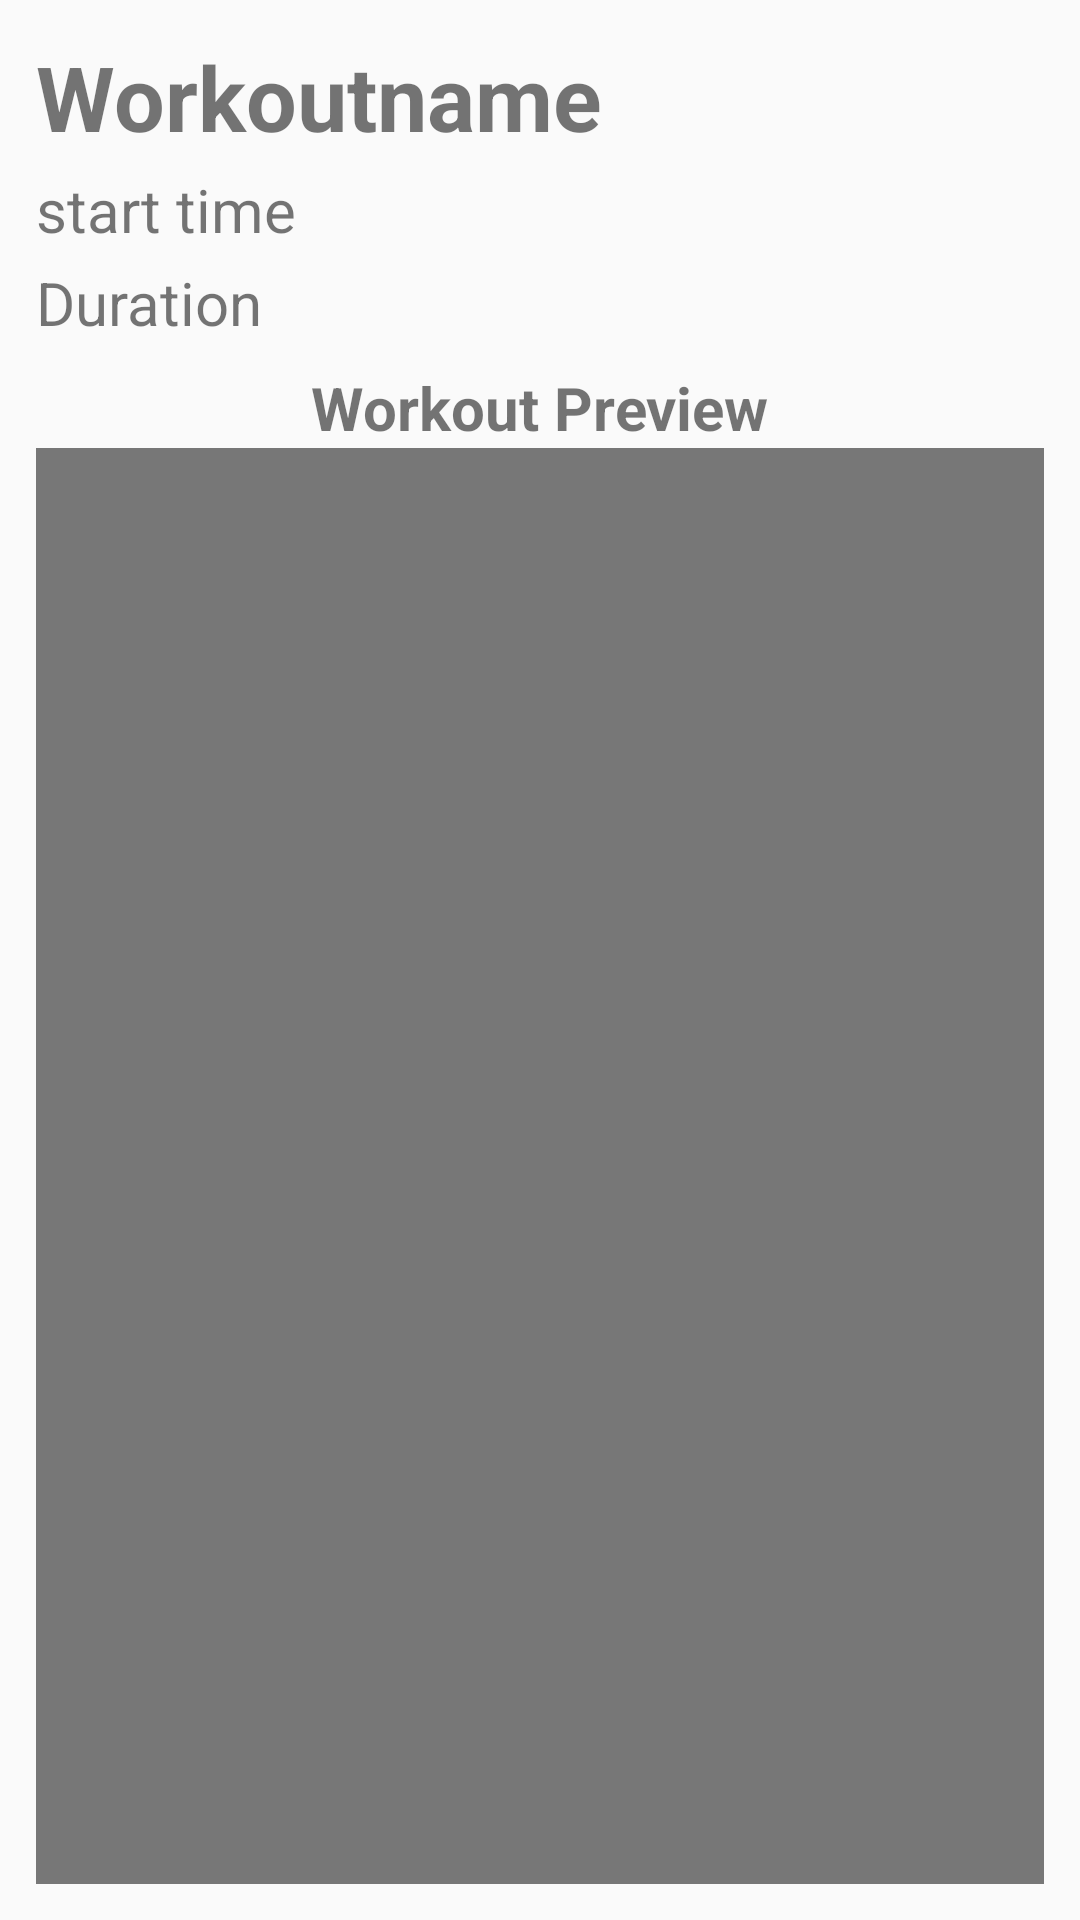

Layout XML and referenced resources for this Android screen:
<!-- AndroidManifest.xml: application theme AppTheme -->
<!-- res/layout/history_item_details.xml -->
<?xml version="1.0" encoding="utf-8"?>
<LinearLayout xmlns:android="http://schemas.android.com/apk/res/android"
    android:orientation="vertical" android:layout_width="match_parent"
    android:layout_height="match_parent"
    android:padding="@dimen/custom_padding">

    <TextView
        android:layout_width="wrap_content"
        android:layout_height="wrap_content"
        android:id="@+id/workout_name"
        android:text="Workoutname"
        android:textSize="30sp"
        android:textStyle="bold">
    </TextView>

    <TextView
        android:layout_marginTop="4dp"
        android:layout_width="wrap_content"
        android:layout_height="wrap_content"
        android:id="@+id/start_time"
        android:text="start time"
        android:textSize="20sp">
    </TextView>

    <TextView
        android:layout_marginTop="4dp"
        android:layout_width="wrap_content"
        android:layout_height="wrap_content"
        android:id="@+id/duration"
        android:text="Duration"
        android:textSize="20sp">
    </TextView>

    <TextView
        android:layout_marginTop="8dp"
        android:layout_width="wrap_content"
        android:layout_height="wrap_content"
        android:text="Workout Preview"
        android:textSize="20sp"
        android:textStyle="bold"
        android:layout_gravity="center"
        android:id="@+id/workout_preview_label">
    </TextView>


    <LinearLayout
        android:background="@drawable/thin_border"
        android:orientation="vertical"
        android:layout_width="fill_parent"
        android:layout_height="fill_parent"
        android:id="@+id/workout_details_fragment_container">
    </LinearLayout>



    
        
        
        
        
        
        

    


</LinearLayout>
<!-- resources referenced by this layout -->
<resources>
  <dimen name="custom_padding">12dp</dimen>
  <!-- drawable thin_border (drawable) -->
  <?xml version="1.0" encoding="utf-8"?>
  <shape xmlns:android="http://schemas.android.com/apk/res/android" android:shape="rectangle">
      <padding android:left="2dp" android:right="2dp" android:top="2dp" android:bottom="2dp"/>
      <solid android:color="#777777"/>
  </shape>
  <style name="AppTheme" parent="Theme.AppCompat.Light.NoActionBar">
          <item name="colorPrimary">@color/primary</item>
          <item name="colorPrimaryDark">@color/primary_dark</item>
          <item name="colorAccent">@color/accent</item>
          <item name="windowActionModeOverlay">true</item>
          <item name="android:textColorPrimary">@color/white</item>
          <item name="android:textColorSecondary">@color/white</item>
          <item name="android:actionMenuTextColor">@color/white</item>
  
          <item name="colorControlNormal">@color/secondary_text</item>
          <item name="colorControlActivated">@color/accent</item>
          <item name="colorControlHighlight">@color/accent</item>
  
          <item name="drawerArrowStyle">@style/WhiteDrawerIconStyle</item>
  
          <item name="android:buttonStyle">@style/ButtonStyle</item>
  
          <item name="android:actionMenuTextAppearance">@style/ActionBarStyle</item>
  
  
      </style>
  <color name="primary">#00BCD4</color>
  <color name="primary_dark">#0097A7</color>
  <color name="accent">#0097A7</color>
  <color name="white">#FFFFFF</color>
  <color name="secondary_text">#727272</color>
  <style name="WhiteDrawerIconStyle" parent="Widget.AppCompat.DrawerArrowToggle">
          <item name="spinBars">true</item>
          <item name="color">@android:color/white</item>
      </style>
  <style name="ButtonStyle" parent="android:Widget.Button">
          <item name="android:background">@color/primary_dark</item>
          <item name="android:textColor">@color/white</item>
      </style>
  <style name="ActionBarStyle" parent="android:style/TextAppearance.Holo.Widget.ActionBar.Title">
          <item name="android:textStyle">bold</item>
          <item name="android:textAllCaps">true</item>
          <item name="android:textSize">18sp</item>
      </style>
</resources>
